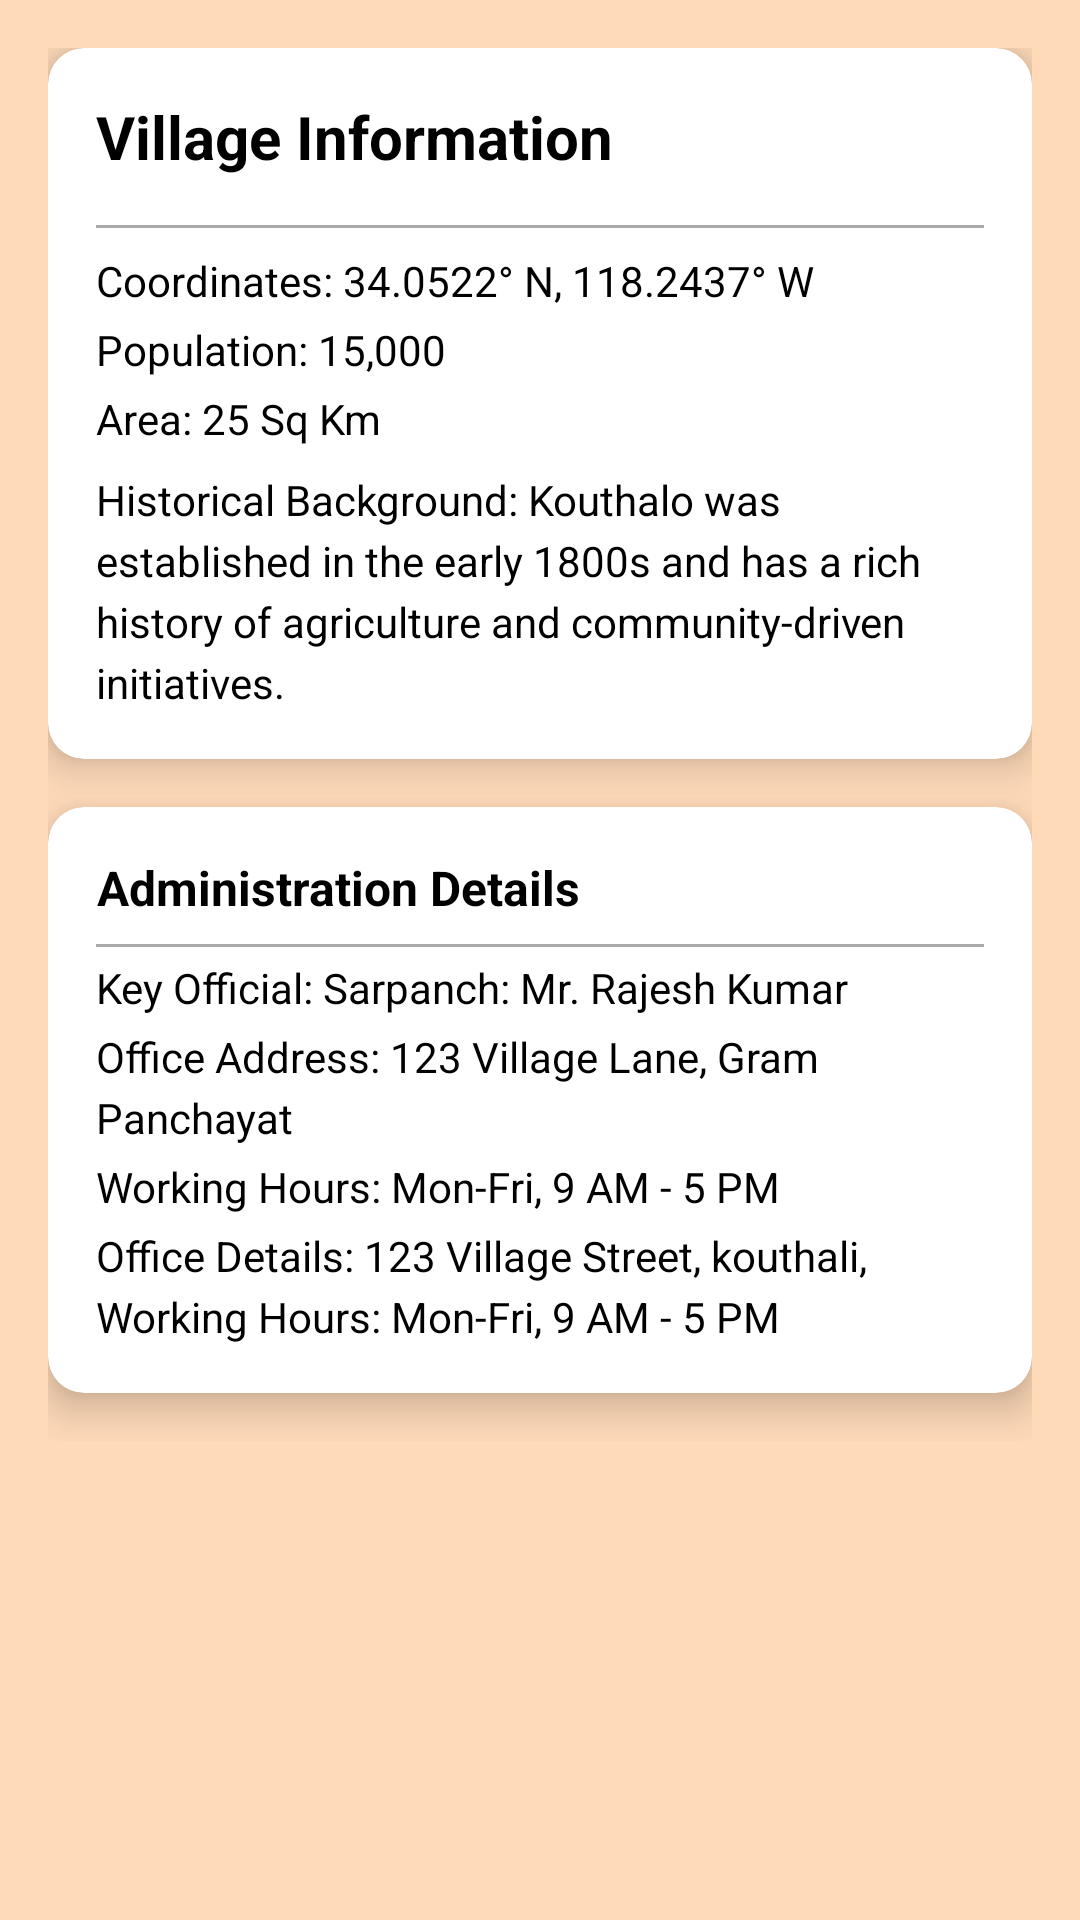

The Android layout XML behind this screen, and the referenced resources:
<!-- AndroidManifest.xml: application theme Theme.GrampanchayatKouthaliApk -->
<!-- res/layout/villege_info_overview.xml -->
<?xml version="1.0" encoding="utf-8"?>
<androidx.drawerlayout.widget.DrawerLayout xmlns:android="http://schemas.android.com/apk/res/android"
    android:id="@+id/drawer_layout"
    android:layout_width="match_parent"
    android:layout_height="match_parent"
    xmlns:app="http://schemas.android.com/apk/res-auto">

    <ScrollView
        android:layout_width="match_parent"
        android:layout_height="match_parent"
        android:padding="16dp"
        android:background="@color/peach">

        <LinearLayout
            android:layout_width="match_parent"
            android:layout_height="wrap_content"
            android:orientation="vertical">

            <androidx.cardview.widget.CardView
                android:layout_width="match_parent"
                android:layout_height="wrap_content"
                android:layout_marginBottom="16dp"
                app:cardBackgroundColor="#FFFFFF"
                app:cardCornerRadius="12dp"
                app:cardElevation="8dp"
                android:foreground="?android:attr/selectableItemBackground"> 

                <LinearLayout
                    android:layout_width="match_parent"
                    android:layout_height="wrap_content"
                    android:orientation="vertical"
                    android:padding="16dp">

                    <TextView
                        android:id="@+id/village_info_title"
                        android:layout_width="wrap_content"
                        android:layout_height="wrap_content"
                        android:text="@string/village_info_title"
                        android:textStyle="bold"
                        android:textSize="20sp"
                        android:textColor="#000000"
                        android:gravity="center"
                        android:paddingBottom="16dp"
                        android:lineSpacingExtra="4dp"/>

                    <View
                        android:layout_width="match_parent"
                        android:layout_height="1dp"
                        android:background="@android:color/darker_gray"/>

                    <TextView
                        android:id="@+id/coordinates"
                        android:layout_width="wrap_content"
                        android:layout_height="wrap_content"
                        android:text="@string/coordinates"
                        android:textSize="14sp"
                        android:textColor="#000000"
                        android:paddingTop="8dp"
                        android:lineSpacingExtra="4dp"/>

                    <TextView
                        android:id="@+id/population"
                        android:layout_width="wrap_content"
                        android:layout_height="wrap_content"
                        android:text="@string/population"
                        android:textSize="14sp"
                        android:textColor="#000000"
                        android:paddingTop="4dp"
                        android:lineSpacingExtra="4dp"/>

                    <TextView
                        android:id="@+id/area"
                        android:layout_width="wrap_content"
                        android:layout_height="wrap_content"
                        android:text="@string/area"
                        android:textSize="14sp"
                        android:textColor="#000000"
                        android:paddingTop="4dp"
                        android:lineSpacingExtra="4dp"/>

                    <TextView
                        android:id="@+id/historical_background"
                        android:layout_width="wrap_content"
                        android:layout_height="wrap_content"
                        android:text="@string/historical_background"
                        android:textSize="14sp"
                        android:textColor="#000000"
                        android:lineSpacingExtra="4dp"
                        android:paddingTop="8dp"/>
                </LinearLayout>
            </androidx.cardview.widget.CardView>

            <androidx.cardview.widget.CardView
                android:layout_width="match_parent"
                android:layout_height="wrap_content"
                android:layout_marginBottom="16dp"
                app:cardBackgroundColor="#FFFFFF"
                app:cardCornerRadius="12dp"
                app:cardElevation="8dp"
                android:foreground="?android:attr/selectableItemBackground">

                <LinearLayout
                    android:layout_width="match_parent"
                    android:layout_height="wrap_content"
                    android:orientation="vertical"
                    android:padding="16dp">

                    <TextView
                        android:id="@+id/administration_details_title"
                        android:layout_width="wrap_content"
                        android:layout_height="wrap_content"
                        android:text="@string/administration_details_title"
                        android:textStyle="bold"
                        android:textSize="16sp"
                        android:textColor="#000000"
                        android:paddingBottom="8dp"
                        android:gravity="center"
                        android:lineSpacingExtra="4dp"/>

                    <View
                        android:layout_width="match_parent"
                        android:layout_height="1dp"
                        android:background="@android:color/darker_gray"/>

                    <TextView
                        android:id="@+id/key_official"
                        android:layout_width="wrap_content"
                        android:layout_height="wrap_content"
                        android:text="@string/key_official"
                        android:textSize="14sp"
                        android:textColor="#000000"
                        android:paddingTop="4dp"
                        android:lineSpacingExtra="4dp"/>

                    <TextView
                        android:id="@+id/office_address"
                        android:layout_width="wrap_content"
                        android:layout_height="wrap_content"
                        android:text="@string/office_address"
                        android:textSize="14sp"
                        android:textColor="#000000"
                        android:paddingTop="4dp"
                        android:lineSpacingExtra="4dp"/>

                    <TextView
                        android:id="@+id/working_hours"
                        android:layout_width="wrap_content"
                        android:layout_height="wrap_content"
                        android:text="@string/working_hours"
                        android:textSize="14sp"
                        android:textColor="#000000"
                        android:paddingTop="4dp"
                        android:lineSpacingExtra="4dp"/>

                    <TextView
                        android:id="@+id/office_details"
                        android:layout_width="wrap_content"
                        android:layout_height="wrap_content"
                        android:text="@string/office_details"
                        android:textSize="14sp"
                        android:textColor="#000000"
                        android:paddingTop="4dp"
                        android:lineSpacingExtra="4dp"/>
                </LinearLayout>
            </androidx.cardview.widget.CardView>
        </LinearLayout>
    </ScrollView>

    <com.google.android.material.navigation.NavigationView
        android:id="@+id/nav_view"
        android:layout_width="wrap_content"
        android:layout_height="match_parent"
        android:layout_gravity="start"
        android:background="#FFFFFF"
        app:itemIconTint="#FF6347"
        app:menu="@menu/drawer_menu"/>
</androidx.drawerlayout.widget.DrawerLayout>
<!-- resources referenced by this layout -->
<resources>
  <color name="peach">#FFDAB9</color>
  <string name="administration_details_title">Administration Details</string>
  <string name="area">Area: 25 Sq Km</string>
  <string name="coordinates">Coordinates: 34.0522° N, 118.2437° W</string>
  <string name="historical_background">Historical Background: Kouthalo was established in the early 1800s and has a rich history of agriculture and community-driven initiatives.</string>
  <string name="key_official">Key Official: Sarpanch: Mr. Rajesh Kumar</string>
  <string name="office_address">Office Address: 123 Village Lane, Gram Panchayat</string>
  <string name="office_details">Office Details: 123 Village Street, kouthali, Working Hours: Mon-Fri, 9 AM - 5 PM</string>
  <string name="population">Population: 15,000</string>
  <string name="village_info_title">Village Information</string>
  <string name="working_hours">Working Hours: Mon-Fri, 9 AM - 5 PM</string>
  <style name="Theme.GrampanchayatKouthaliApk" parent="Base.Theme.GrampanchayatKouthaliApk" />
  <style name="Base.Theme.GrampanchayatKouthaliApk" parent="Theme.Material3.DayNight.NoActionBar">
          
          
      </style>
</resources>
